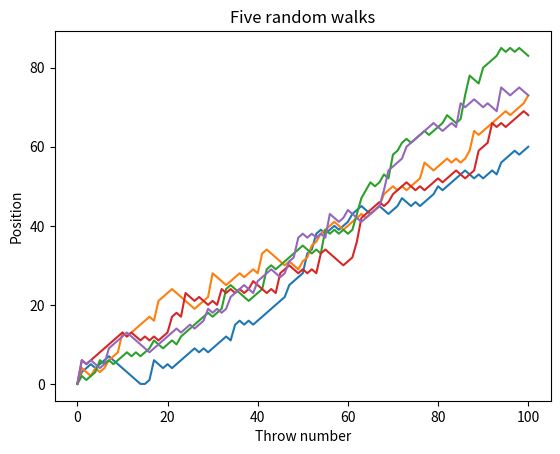

Here is the Python script that generated this plot:
import numpy as np
import matplotlib.pyplot as plt

np.random.seed(123)  # makes this example reproducible

all_walks = []
for _ in range(5):
    random_walk = [0]
    for _ in range(100):
        step = random_walk[-1]
        dice = np.random.randint(1, 7)
        if dice <= 2:
            step = max(0, step - 1)
        elif dice <= 5:
            step += 1
        else:
            step += np.random.randint(1, 7)
        random_walk.append(step)
    all_walks.append(random_walk)

np_aw = np.array(all_walks)
print("shape before transpose:", np_aw.shape)

np_aw_t = np_aw.T
print("shape after transpose:", np_aw_t.shape)

plt.plot(np_aw_t)
plt.xlabel("Throw number")
plt.ylabel("Position")
plt.title("Five random walks")
plt.show()
